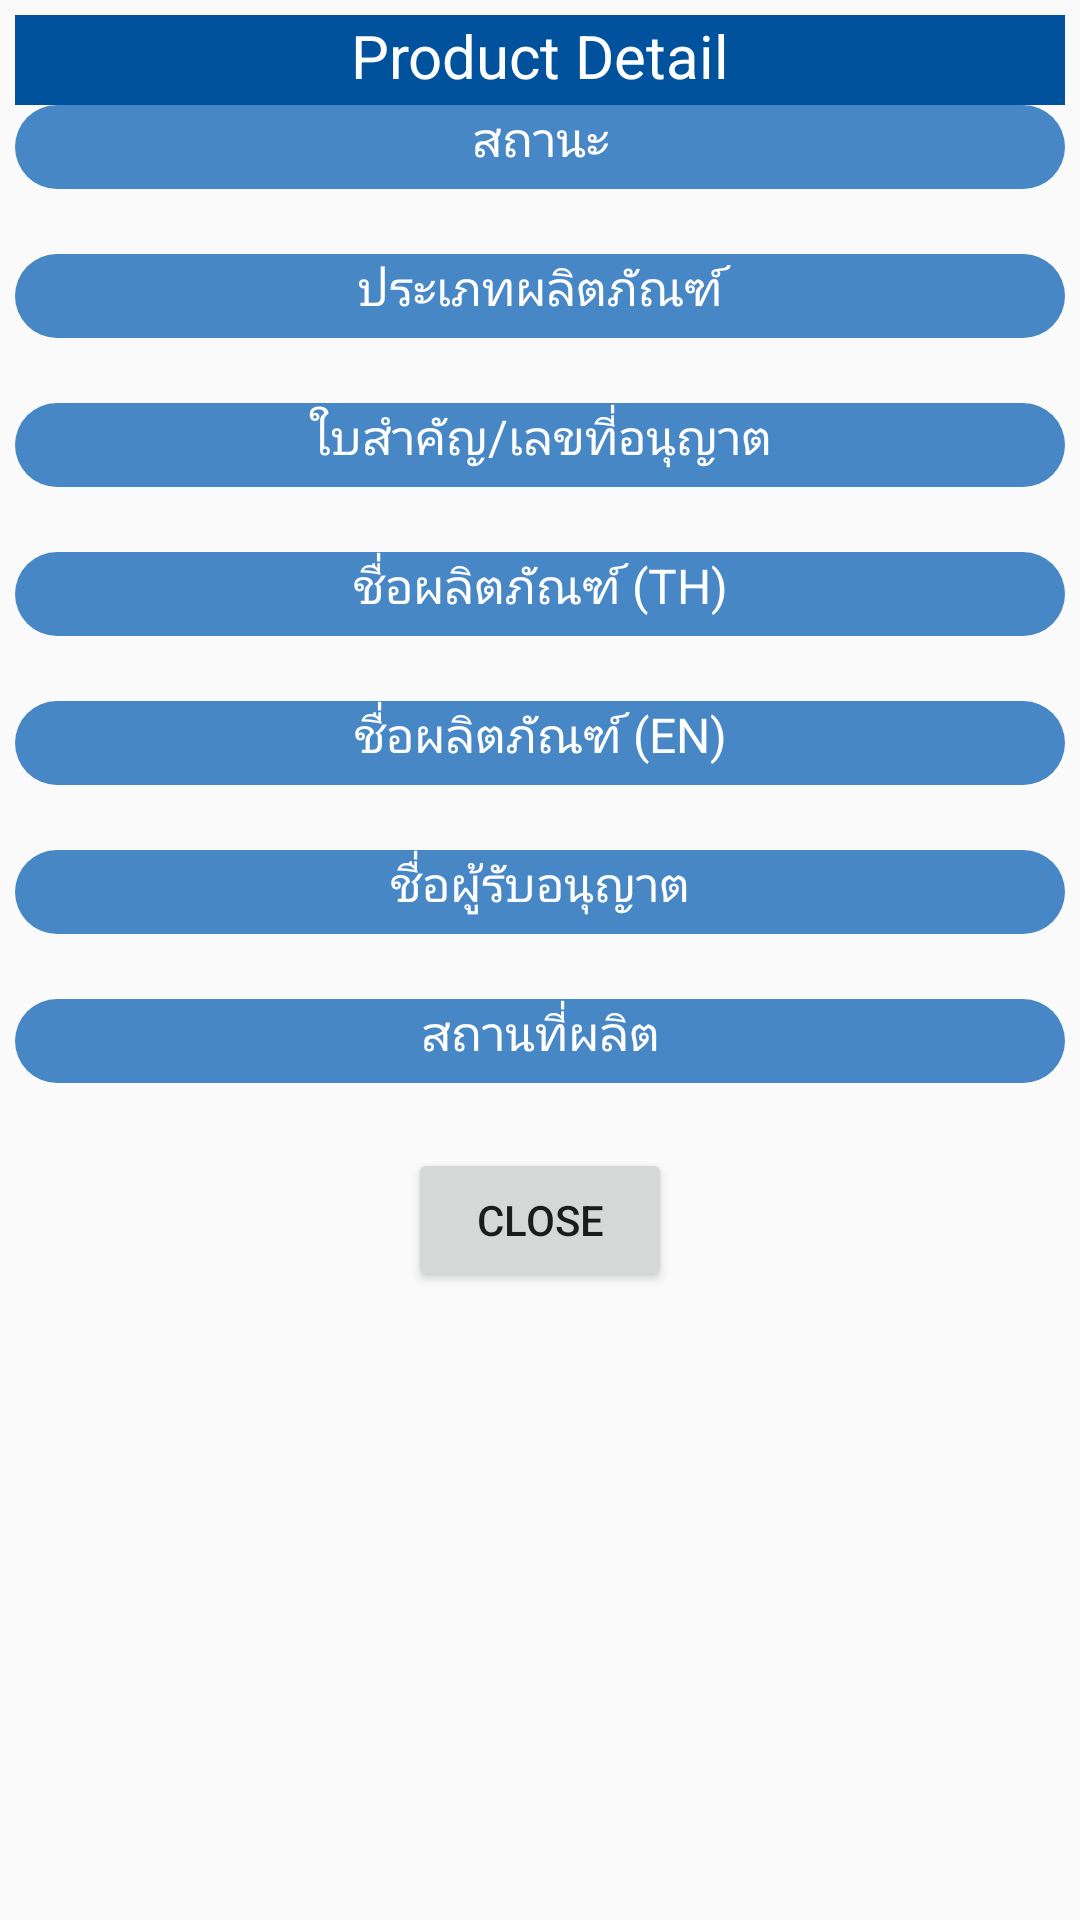

This screen was rendered from an Android layout file. Write that file and the resources it references.
<!-- AndroidManifest.xml: application theme AppTheme -->
<!-- res/layout/product_detail.xml -->
<?xml version="1.0" encoding="utf-8"?>
<LinearLayout xmlns:android="http://schemas.android.com/apk/res/android"
    android:orientation="vertical"
    android:layout_width="match_parent"
    android:layout_height="wrap_content"
    android:gravity="center_horizontal"
    android:padding="5dp">

    <TextView
        android:id="@+id/header_text"
        android:layout_width="match_parent"
        android:layout_height="30dp"
        android:text="@string/product_header_label"
        android:background="@color/colorPrimaryDark"
        android:gravity="center_horizontal"
        android:textColor="@color/white"
        android:textSize="20dp"/>



    <TextView
        android:layout_width="match_parent"
        android:layout_height="wrap_content"
        android:text="@string/cncnm_label"
        android:background="@drawable/topic_header_corner"
        android:gravity="center_horizontal"
        android:textColor="@color/white"
        android:textSize="16dp"/>

    <TextView
        android:id="@+id/cncnm_txt"
        android:layout_width="wrap_content"
        android:layout_height="wrap_content"
        android:textColor="@color/black"
        android:textSize="16dp"/>

    <TextView
        android:layout_width="match_parent"
        android:layout_height="wrap_content"
        android:text="@string/typepro_label"
        android:background="@drawable/topic_header_corner"
        android:gravity="center_horizontal"
        android:textColor="@color/white"
        android:textSize="16dp"/>

    <TextView
        android:id="@+id/typepro_txt"
        android:layout_width="wrap_content"
        android:layout_height="wrap_content"
        android:textColor="@color/black"
        android:textSize="16dp"/>

    <TextView
        android:layout_width="match_parent"
        android:layout_height="wrap_content"
        android:text="@string/lcnno_label"
        android:background="@drawable/topic_header_corner"
        android:gravity="center_horizontal"
        android:textColor="@color/white"
        android:textSize="16dp"/>

    <TextView
        android:id="@+id/lcnno_txt"
        android:layout_width="wrap_content"
        android:layout_height="wrap_content"
        android:textColor="@color/black"
        android:gravity="start"
        android:textSize="16dp"/>

    <TextView
        android:layout_width="match_parent"
        android:layout_height="wrap_content"
        android:text="@string/productha_label"
        android:background="@drawable/topic_header_corner"
        android:gravity="center_horizontal"
        android:textColor="@color/white"
        android:textSize="16dp"/>

    <TextView
        android:id="@+id/productha_txt"
        android:layout_width="wrap_content"
        android:layout_height="wrap_content"
        android:textColor="@color/black"
        android:textSize="16dp"/>

    <TextView
        android:layout_width="match_parent"
        android:layout_height="wrap_content"
        android:text="@string/produceng_label"
        android:background="@drawable/topic_header_corner"
        android:gravity="center_horizontal"
        android:textColor="@color/white"
        android:textSize="16dp"/>

    <TextView
        android:id="@+id/produceng_txt"
        android:layout_width="wrap_content"
        android:layout_height="wrap_content"
        android:textColor="@color/black"
        android:textSize="16dp"/>

    <TextView
        android:layout_width="match_parent"
        android:layout_height="wrap_content"
        android:text="@string/licen_label"
        android:background="@drawable/topic_header_corner"
        android:gravity="center_horizontal"
        android:textColor="@color/white"
        android:textSize="16dp"/>

    <TextView
        android:id="@+id/licen_txt"
        android:layout_width="wrap_content"
        android:layout_height="wrap_content"
        android:textColor="@color/black"
        android:textSize="16dp"/>

    <TextView
        android:layout_width="match_parent"
        android:layout_height="wrap_content"
        android:text="@string/thanm_label"
        android:background="@drawable/topic_header_corner"
        android:gravity="center_horizontal"
        android:textColor="@color/white"
        android:textSize="16dp"/>

    <TextView
        android:id="@+id/thanm_txt"
        android:layout_width="wrap_content"
        android:layout_height="wrap_content"
        android:textColor="@color/black"
        android:textSize="16dp"/>

































    <Button
        android:id="@+id/close_btn"
        android:text="@string/close_label"
        android:layout_width="wrap_content"
        android:layout_height="wrap_content"/>
</LinearLayout>
<!-- resources referenced by this layout -->
<resources>
  <color name="black">#000000</color>
  <color name="colorPrimaryDark">#00529c</color>
  <color name="white">#FFFFFF</color>
  <!-- drawable topic_header_corner (drawable) -->
  <?xml version="1.0" encoding="utf-8"?>
  <shape xmlns:android="http://schemas.android.com/apk/res/android"
      android:shape="rectangle">
      <solid android:color="@color/colorPrimary"/>
      <stroke android:width="0dp" android:color="#fff" />
      <size android:width="28dp" android:height="28dp"/>
      <corners android:radius="100dip" />
  </shape>
  <string name="Addr_label">ที่อยู่สถานที่ผลิต</string>
  <string name="NewCode_label">Newcode</string>
  <string name="close_label">Close</string>
  <string name="cncnm_label">สถานะ</string>
  <string name="lcnno_label">ใบสำคัญ/เลขที่อนุญาต</string>
  <string name="licen_label">ชื่อผู้รับอนุญาต</string>
  <string name="produceng_label">ชื่อผลิตภัณฑ์ (EN)</string>
  <string name="product_header_label">Product Detail</string>
  <string name="productha_label">ชื่อผลิตภัณฑ์ (TH)</string>
  <string name="thanm_label">สถานที่ผลิต</string>
  <string name="typepro_label">ประเภทผลิตภัณฑ์</string>
  <style name="AppTheme" parent="Theme.AppCompat.Light.DarkActionBar">
          
          <item name="colorPrimary">@color/colorPrimary</item>
          <item name="colorPrimaryDark">@color/colorPrimaryDark</item>
          <item name="colorAccent">@color/colorAccent</item>
  
  
  
  
  
  
  
      </style>
  <color name="colorPrimary">#4887C5</color>
  <color name="colorAccent">#D81B60</color>
</resources>
